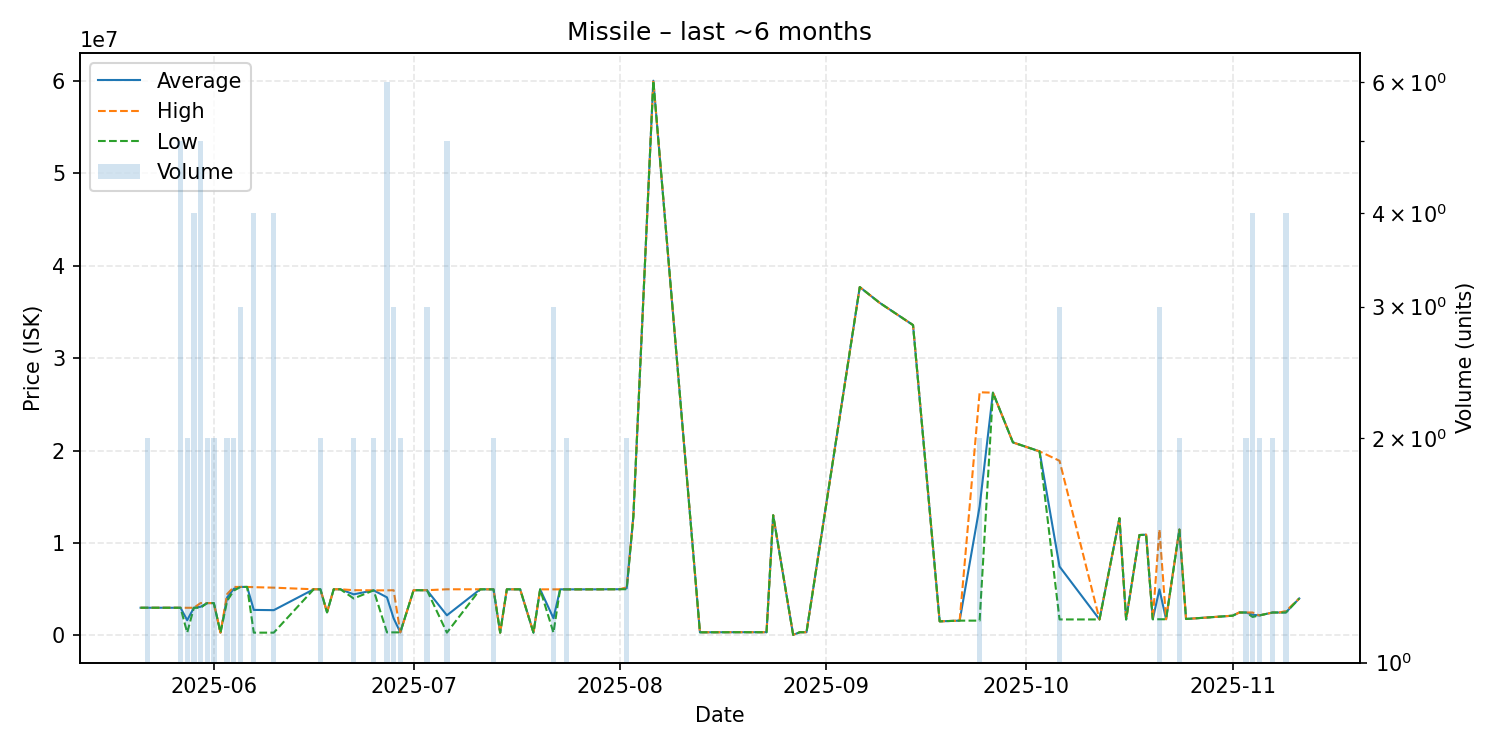

Values plotted in this chart, from the file beside it:
date, average, highest, lowest, order_count, volume
2025-05-21, 2996000, 2996000, 2996000, 1, 1
2025-05-22, 2996000, 2996000, 2996000, 2, 2
2025-05-24, 2996000, 2996000, 2996000, 1, 1
2025-05-27, 2993600, 2995000, 2992000, 5, 5
2025-05-28, 1647350, 2992000, 302700, 2, 2
2025-05-29, 2994250, 2995000, 2994000, 3, 4
2025-05-30, 3098000, 3499000, 2998000, 5, 5
2025-05-31, 3500000, 3500000, 3500000, 2, 2
2025-06-01, 3500000, 3500000, 3500000, 2, 2
2025-06-02, 302600, 302600, 302600, 1, 1
2025-06-03, 4114000, 4480000, 3748000, 2, 2
2025-06-04, 5048000, 5247000, 4849000, 2, 2
2025-06-05, 5247000, 5247000, 5247000, 3, 3
2025-06-06, 5247000, 5247000, 5247000, 1, 1
2025-06-07, 2762900, 5223000, 302800, 3, 4
2025-06-10, 2735450, 5168000, 302900, 4, 4
2025-06-16, 4994000, 4994000, 4994000, 1, 1
2025-06-17, 4995500, 4996000, 4995000, 2, 2
2025-06-18, 2500000, 2500000, 2500000, 1, 1
2025-06-19, 4995000, 4995000, 4995000, 1, 1
2025-06-20, 4996000, 4996000, 4996000, 1, 1
2025-06-22, 4448000, 4896000, 4000000, 2, 2
2025-06-25, 4878500, 4879000, 4878000, 2, 2
2025-06-27, 4120033, 4879000, 333200, 6, 6
2025-06-28, 1852800, 4892000, 333200, 2, 3
2025-06-29, 333100, 333200, 333000, 2, 2
2025-07-01, 4892000, 4892000, 4892000, 1, 1
2025-07-03, 4894000, 4896000, 4893000, 3, 3
2025-07-06, 2179000, 4993000, 303000, 3, 5
2025-07-11, 4991000, 4991000, 4991000, 1, 1
2025-07-13, 4988000, 4988000, 4988000, 2, 2
2025-07-14, 303000, 303000, 303000, 1, 1
2025-07-15, 4990000, 4990000, 4990000, 1, 1
2025-07-17, 4989000, 4989000, 4989000, 1, 1
2025-07-19, 303000, 303000, 303000, 1, 1
2025-07-20, 4987000, 4987000, 4987000, 1, 1
2025-07-22, 1864200, 4985000, 303800, 2, 3
2025-07-23, 4987000, 4987000, 4987000, 1, 1
2025-07-24, 4986000, 4986000, 4986000, 2, 2
2025-07-26, 4986000, 4986000, 4986000, 1, 1
2025-07-27, 4987000, 4987000, 4987000, 1, 1
2025-07-29, 4988000, 4988000, 4988000, 1, 1
2025-07-30, 4996000, 4996000, 4996000, 1, 1
2025-08-01, 5000000, 5000000, 5000000, 1, 1
2025-08-02, 5100000, 5200000, 5000000, 2, 2
2025-08-03, 12870000, 12870000, 12870000, 1, 1
2025-08-06, 60000000, 60000000, 60000000, 1, 1
2025-08-13, 340000, 340000, 340000, 1, 1
2025-08-19, 352200, 352200, 352200, 1, 1
2025-08-23, 350100, 350100, 350100, 1, 1
2025-08-24, 13000000, 13000000, 13000000, 1, 1
2025-08-27, 62490, 62490, 62490, 1, 1
2025-08-28, 350300, 350300, 350300, 1, 1
2025-08-29, 350100, 350100, 350100, 1, 1
2025-09-06, 37680000, 37680000, 37680000, 1, 1
2025-09-09, 35970000, 35970000, 35970000, 1, 1
2025-09-14, 33570000, 33570000, 33570000, 1, 1
2025-09-18, 1525000, 1525000, 1525000, 1, 1
2025-09-21, 1602000, 1602000, 1602000, 1, 1
2025-09-24, 13951000, 26300000, 1602000, 2, 2
... 23 more rows
